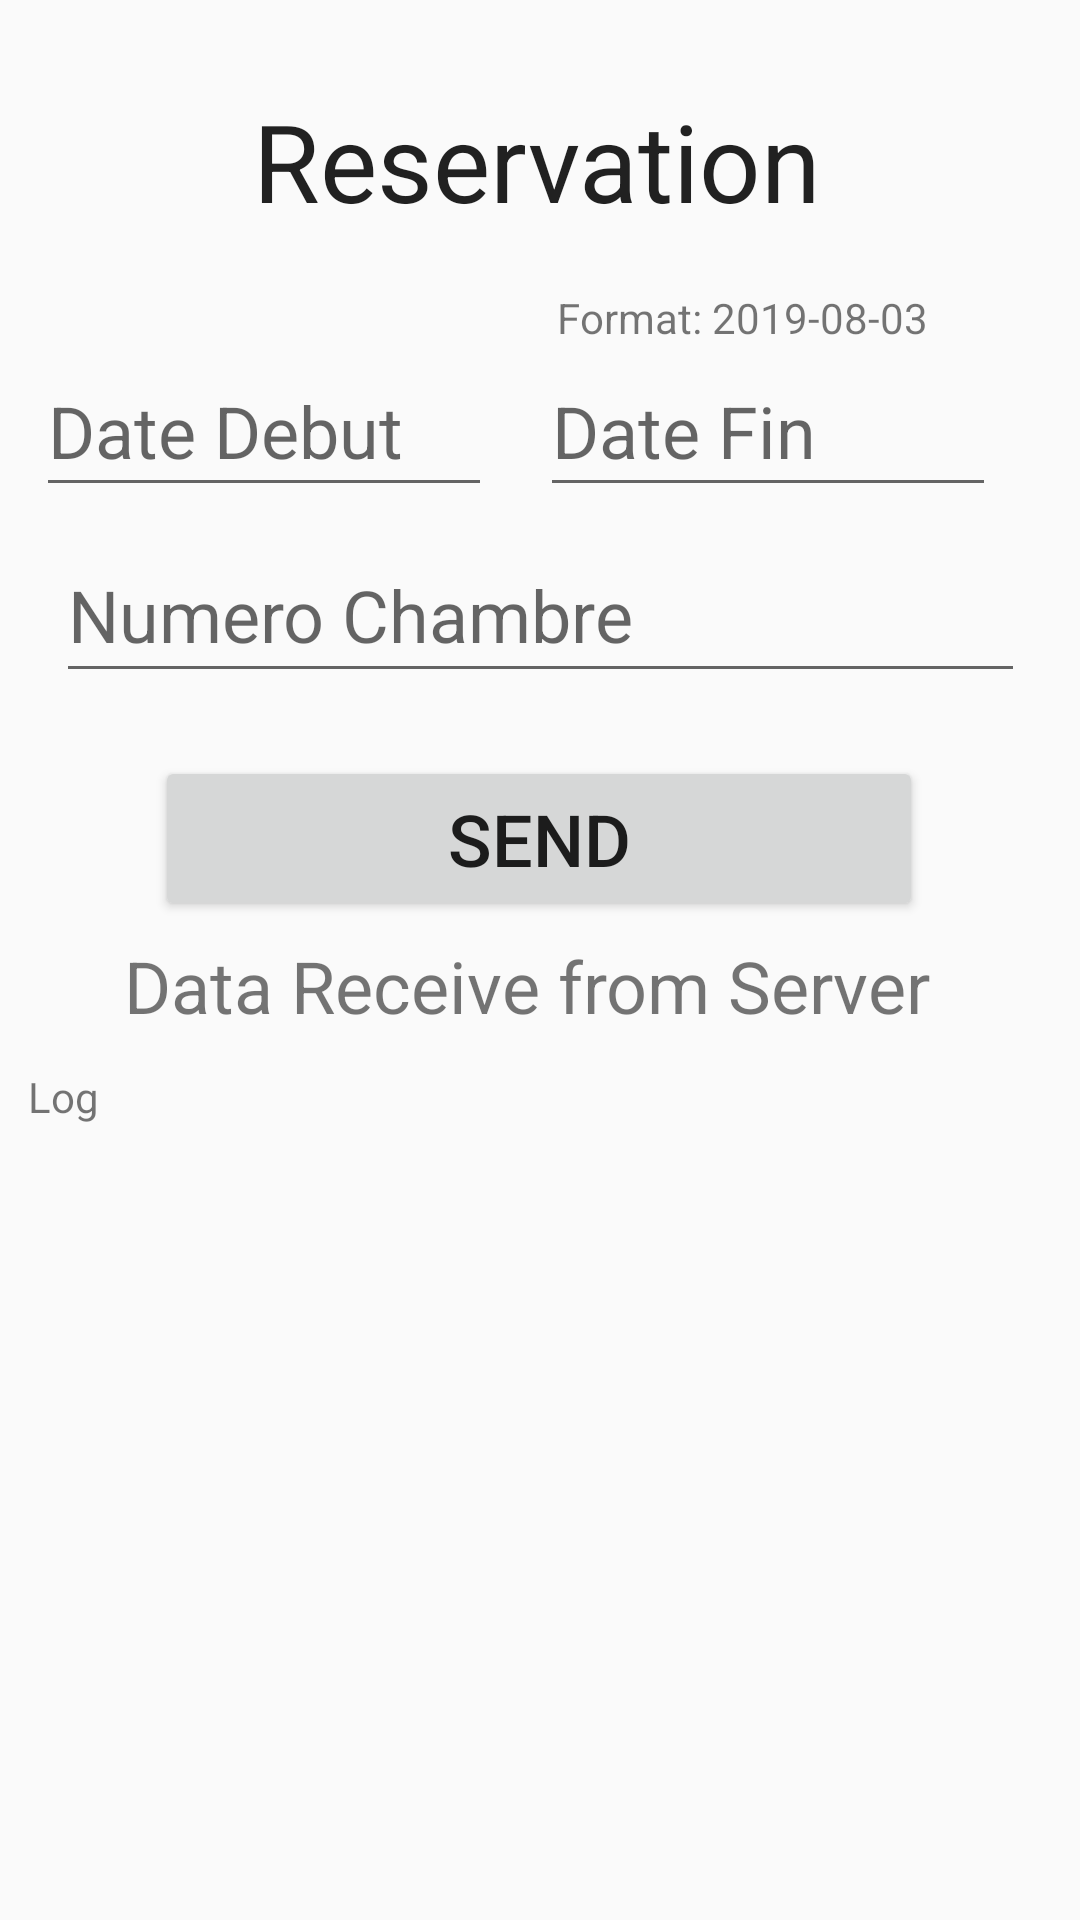

Here is an Android app screen rendered from its layout file. Give the layout XML and the strings, colors and styles it references.
<!-- AndroidManifest.xml: application theme AppTheme -->
<!-- res/layout/main_2.xml -->
<?xml version="1.0" encoding="utf-8"?>
<android.support.constraint.ConstraintLayout xmlns:android="http://schemas.android.com/apk/res/android"
    xmlns:app="http://schemas.android.com/apk/res-auto"
    xmlns:tools="http://schemas.android.com/tools"
    android:orientation="vertical"
    android:layout_width="match_parent"
    android:layout_height="match_parent">

    <TextView
        android:id="@+id/textView2"
        android:layout_width="wrap_content"
        android:layout_height="wrap_content"
        android:layout_marginStart="8dp"
        android:layout_marginTop="8dp"
        android:layout_marginEnd="8dp"
        android:layout_marginBottom="8dp"
        android:text="Reservation"
        android:textAppearance="?android:attr/textAppearanceLarge"
        android:textSize="36sp"
        app:layout_constraintBottom_toBottomOf="parent"
        app:layout_constraintEnd_toEndOf="parent"
        app:layout_constraintHorizontal_bias="0.494"
        app:layout_constraintStart_toStartOf="parent"
        app:layout_constraintTop_toTopOf="parent"
        app:layout_constraintVertical_bias="0.037" />

    <Button
        android:id="@+id/btnConectar"
        android:layout_width="256dp"
        android:layout_height="55dp"
        android:layout_marginStart="8dp"
        android:layout_marginEnd="8dp"
        android:text="@string/send_btn"
        android:textSize="24sp"
        app:layout_constraintBottom_toBottomOf="parent"
        app:layout_constraintEnd_toEndOf="parent"
        app:layout_constraintHorizontal_bias="0.496"
        app:layout_constraintStart_toStartOf="parent"
        app:layout_constraintTop_toTopOf="parent"
        app:layout_constraintVertical_bias="0.431" />


    <EditText
        android:id="@+id/sendDateDEditText"
        android:layout_width="152dp"
        android:layout_height="54dp"
        android:layout_marginStart="8dp"
        android:layout_marginEnd="8dp"
        android:ems="10"
        android:hint="Date Debut"
        android:inputType="textPersonName"
        android:textSize="24sp"
        app:layout_constraintBottom_toBottomOf="parent"
        app:layout_constraintEnd_toStartOf="@+id/sendDateFEditText"
        app:layout_constraintHorizontal_bias="0.325"
        app:layout_constraintStart_toStartOf="parent"
        app:layout_constraintTop_toTopOf="parent"
        app:layout_constraintVertical_bias="0.196" />

    <EditText
        android:id="@+id/sendDateFEditText"
        android:layout_width="152dp"
        android:layout_height="54dp"
        android:layout_marginEnd="28dp"
        android:ems="10"
        android:hint="Date Fin"
        android:inputType="textPersonName"
        android:textSize="24sp"
        app:layout_constraintBottom_toBottomOf="parent"
        app:layout_constraintEnd_toEndOf="parent"
        app:layout_constraintTop_toTopOf="parent"
        app:layout_constraintVertical_bias="0.196" />

    <EditText
        android:id="@+id/numChEditText"
        android:layout_width="323dp"
        android:layout_height="55dp"
        android:layout_marginStart="8dp"
        android:layout_marginEnd="8dp"
        android:ems="10"
        android:hint="Numero Chambre"
        android:inputType="textPersonName"
        android:textSize="24sp"
        app:layout_constraintBottom_toBottomOf="parent"
        app:layout_constraintEnd_toEndOf="parent"
        app:layout_constraintStart_toStartOf="parent"
        app:layout_constraintTop_toTopOf="parent"
        app:layout_constraintVertical_bias="0.301" />

    <TextView
        android:id="@+id/receivedDataTextView"
        android:layout_width="341dp"
        android:layout_height="236dp"
        android:layout_marginStart="8dp"
        android:layout_marginEnd="8dp"
        android:layout_marginBottom="48dp"
        android:text="Log"
        android:textSize="14sp"
        app:layout_constraintBottom_toBottomOf="parent"
        app:layout_constraintEnd_toEndOf="parent"
        app:layout_constraintHorizontal_bias="0.492"
        app:layout_constraintStart_toStartOf="parent" />

    <TextView
        android:id="@+id/logTextView"
        android:layout_width="145dp"
        android:layout_height="22dp"
        android:layout_marginStart="8dp"
        android:layout_marginEnd="8dp"
        android:layout_marginBottom="8dp"
        android:text="Format: 2019-08-03"
        android:textSize="14sp"
        app:layout_constraintBottom_toBottomOf="parent"
        app:layout_constraintEnd_toEndOf="parent"
        app:layout_constraintHorizontal_bias="0.892"
        app:layout_constraintStart_toStartOf="parent"
        app:layout_constraintTop_toTopOf="parent"
        app:layout_constraintVertical_bias="0.158" />

    <TextView
        android:id="@+id/logTextView2"
        android:layout_width="wrap_content"
        android:layout_height="wrap_content"
        android:layout_marginStart="8dp"
        android:layout_marginEnd="8dp"
        android:layout_marginBottom="8dp"
        android:text="Data Receive from Server"
        android:textSize="24sp"
        app:layout_constraintBottom_toTopOf="@+id/receivedDataTextView"
        app:layout_constraintEnd_toEndOf="parent"
        app:layout_constraintHorizontal_bias="0.444"
        app:layout_constraintStart_toStartOf="parent"
        app:layout_constraintTop_toBottomOf="@+id/btnConectar"
        app:layout_constraintVertical_bias="0.602" />

</android.support.constraint.ConstraintLayout >
<!-- resources referenced by this layout -->
<resources>
  <string name="send_btn">Send</string>
  <style name="AppTheme" parent="Theme.AppCompat.Light.DarkActionBar">
          
          <item name="colorPrimary">@color/colorPrimary</item>
          <item name="colorPrimaryDark">@color/colorPrimaryDark</item>
          <item name="colorAccent">@color/colorAccent</item>
      </style>
  <color name="colorPrimary">#F3B908</color>
  <color name="colorPrimaryDark">#002C4E</color>
  <color name="colorAccent">#FF5900</color>
</resources>
